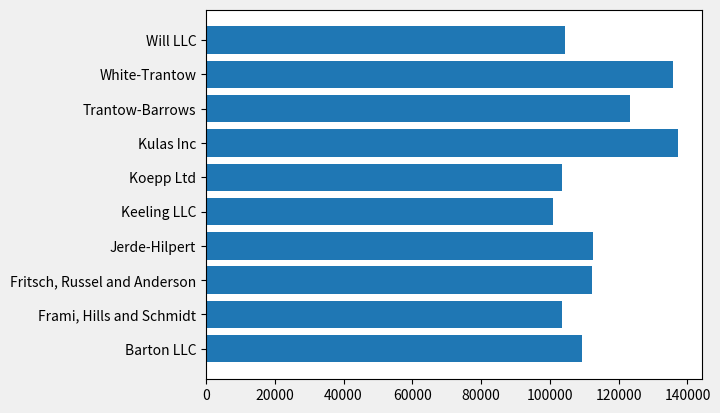

The matplotlib source for this figure:
#!/usr/bin/env py3
#coding=utf-8
# date 2019-02-19 16:50:51
# author calllivecn <c-all@qq.com>

import numpy as np
import matplotlib.pyplot as plt

from matplotlib.ticker import FuncFormatter 


data = {'Barton LLC': 109438.50,
    'Frami, Hills and Schmidt': 103569.59,
    'Fritsch, Russel and Anderson': 112214.71,
    'Jerde-Hilpert': 112591.43,
    'Keeling LLC': 100934.30,
    'Koepp Ltd': 103660.54,
    'Kulas Inc': 137351.96,
    'Trantow-Barrows': 123381.38,
    'White-Trantow': 135841.99,
    'Will LLC': 104437.60}

group_data = list(data.values())

group_names = list(data.keys())

group_mean = np.mean(group_data)

fig, ax = plt.subplots()

#ax.barh(group_names, group_data)
#
#plt.show()
#
#fig, ax = plt.subplots()

ax.barh(group_names, group_data)

plt.style.use('fivethirtyeight')
plt.show()

